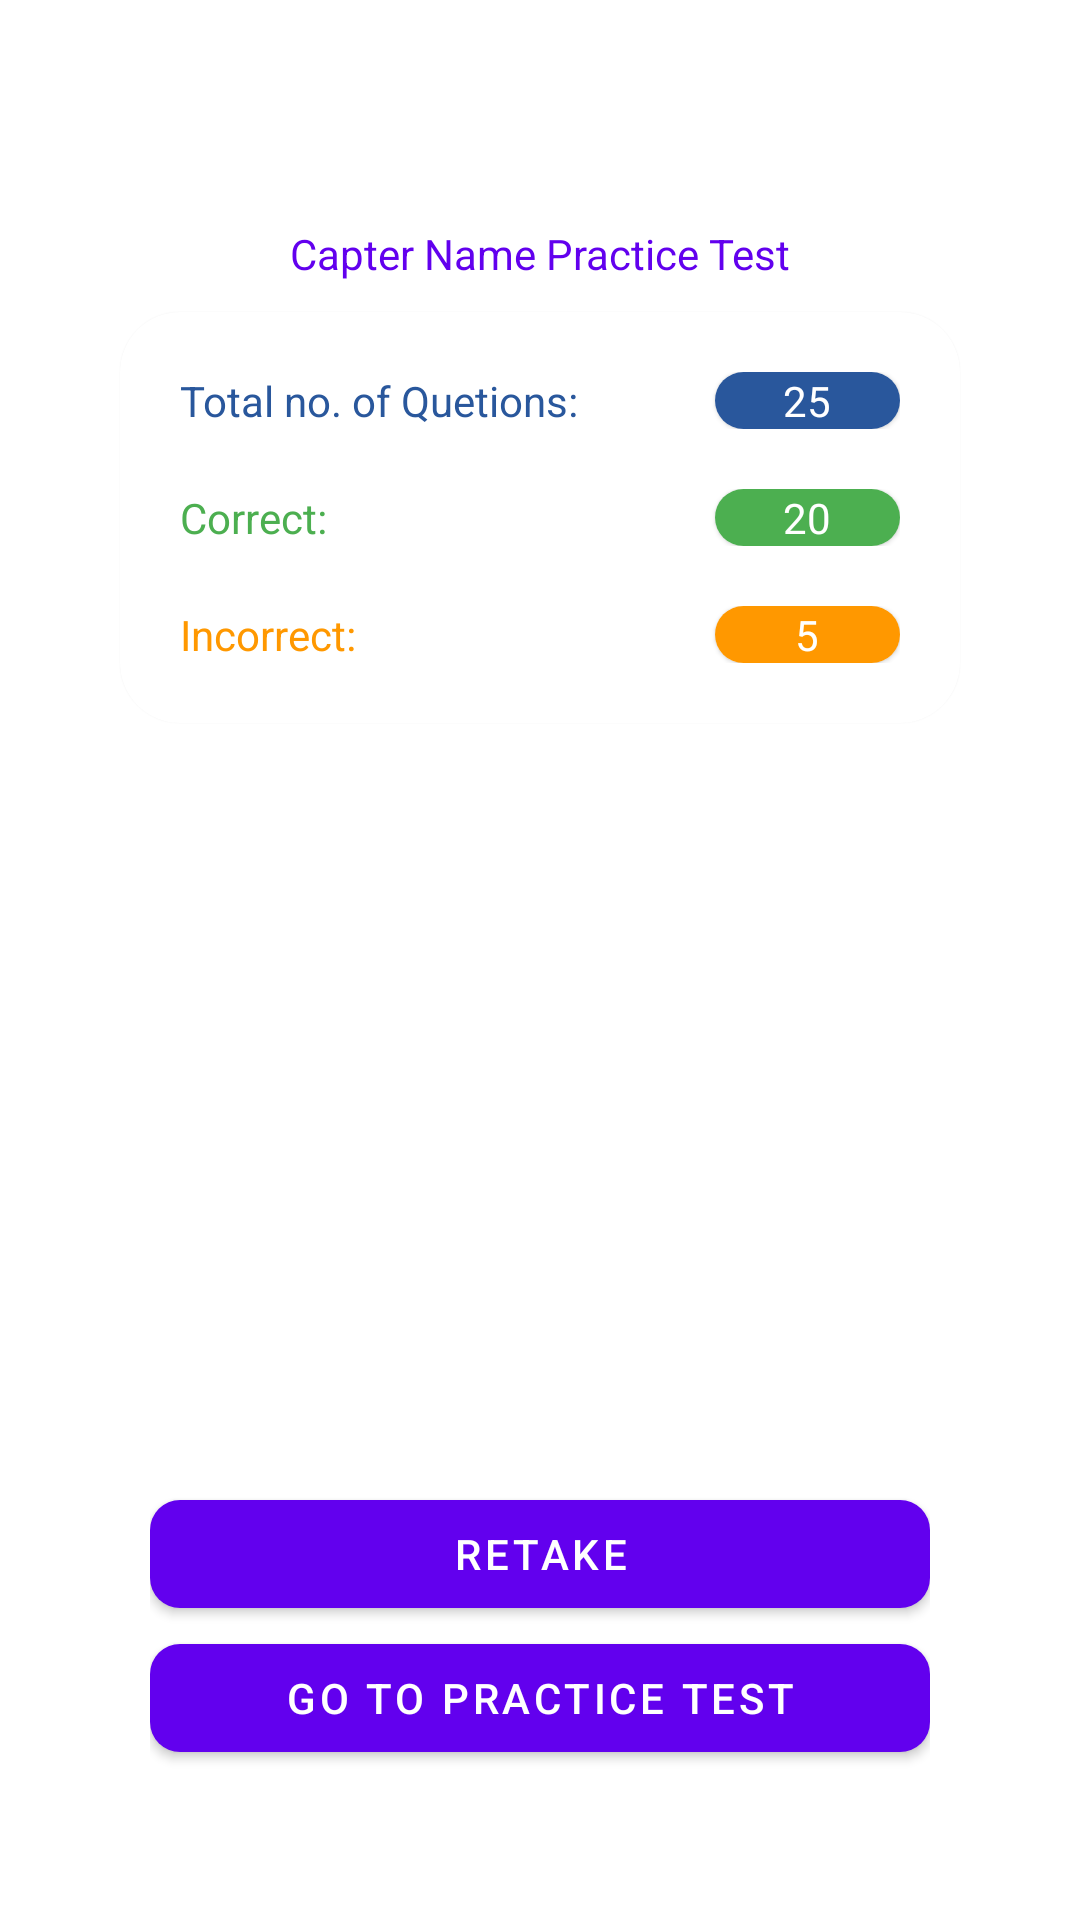

Android layout source for this screen:
<!-- AndroidManifest.xml: application theme AppTheme -->
<!-- res/layout/dashboard_layout.xml -->
<?xml version="1.0" encoding="utf-8"?>
<LinearLayout xmlns:android="http://schemas.android.com/apk/res/android"
    xmlns:app="http://schemas.android.com/apk/res-auto"
    android:layout_width="match_parent"
    android:layout_height="match_parent"
    xmlns:card_view="http://schemas.android.com/tools"
    android:orientation="vertical">

    <LinearLayout
        android:layout_width="match_parent"
        android:layout_height="wrap_content"
        android:layout_marginLeft="30dp"
        android:layout_marginTop="75dp"
        android:layout_marginRight="30dp"
        android:orientation="vertical">

        <TextView
            android:layout_width="match_parent"
            android:layout_height="wrap_content"
            android:gravity="center"
            android:text="Capter Name Practice Test"
            android:textColor="@color/colorPrimary" />

        <com.google.android.material.card.MaterialCardView
            android:layout_width="match_parent"
            android:layout_height="wrap_content"
            android:layout_margin="10dp"
            android:elevation="20dp"
            app:cardCornerRadius="20dp">

            <TableLayout
                android:layout_width="match_parent"
                android:layout_height="match_parent"
                android:layout_margin="20dp"
                android:orientation="vertical">

                <TableRow
                    android:layout_width="match_parent"
                    android:layout_height="wrap_content"
                    android:layout_marginBottom="20dp"
                    android:orientation="horizontal"
                    android:weightSum="2">

                    <TextView
                        android:layout_width="wrap_content"
                        android:layout_height="wrap_content"
                        android:layout_weight="1"
                        android:text="Total no. of Quetions:"
                        android:textColor="@color/blue" />

                    <com.google.android.material.card.MaterialCardView
                        android:layout_width="wrap_content"
                        android:layout_height="wrap_content"
                        android:layout_weight="1"
                        android:gravity="center"
                        app:cardCornerRadius="30dp">

                        <com.google.android.material.textview.MaterialTextView
                            android:layout_width="match_parent"
                            android:layout_height="match_parent"
                            android:background="@color/blue"
                            android:gravity="center"
                            android:text="25"
                            android:textColor="@color/white" />
                    </com.google.android.material.card.MaterialCardView>


                </TableRow>

                <TableRow
                    android:layout_width="match_parent"
                    android:layout_height="wrap_content"
                    android:layout_marginBottom="20dp"
                    android:orientation="horizontal"
                    android:weightSum="2">

                    <TextView
                        android:layout_width="wrap_content"
                        android:layout_height="wrap_content"
                        android:layout_weight="1"
                        android:text="Correct:"
                        android:textColor="@color/green" />

                    <com.google.android.material.card.MaterialCardView
                        android:layout_width="wrap_content"
                        android:layout_height="wrap_content"
                        android:layout_gravity="right"
                        android:layout_weight="1"
                        android:gravity="center"
                        app:cardCornerRadius="30dp">

                        <com.google.android.material.textview.MaterialTextView
                            android:layout_width="match_parent"
                            android:layout_height="match_parent"
                            android:background="@color/green"
                            android:gravity="center"
                            android:text="20"
                            android:textColor="@color/white" />
                    </com.google.android.material.card.MaterialCardView>

                </TableRow>

                <TableRow
                    android:layout_width="match_parent"
                    android:layout_height="wrap_content"
                    android:orientation="horizontal"
                    android:weightSum="2">

                    <TextView
                        android:layout_width="wrap_content"
                        android:layout_height="wrap_content"
                        android:layout_weight="1"
                        android:text="Incorrect:"
                        android:textColor="@color/orange" />

                    <com.google.android.material.card.MaterialCardView
                        android:layout_width="15dp"
                        android:layout_height="wrap_content"
                        android:layout_weight="1"
                        android:gravity="center"
                        app:cardCornerRadius="30dp">

                        <com.google.android.material.textview.MaterialTextView
                            android:layout_width="match_parent"
                            android:layout_height="match_parent"
                            android:background="@color/orange"
                            android:gravity="center"
                            android:text="5"
                            android:textColor="@color/white" />
                    </com.google.android.material.card.MaterialCardView>

                </TableRow>

            </TableLayout>


        </com.google.android.material.card.MaterialCardView>

    </LinearLayout>

    <LinearLayout
        android:layout_width="match_parent"
        android:layout_height="match_parent"
        android:layout_gravity="bottom"
        android:layout_margin="50dp"
        android:gravity="bottom"
        android:orientation="vertical">

        <com.google.android.material.button.MaterialButton
            android:id="@+id/retake"
            android:layout_width="match_parent"
            android:layout_height="wrap_content"
            android:elevation="20dp"
            android:text="Retake"
            app:cornerRadius="10dp" />

        <com.google.android.material.button.MaterialButton
            android:id="@+id/go_to_practice"
            android:layout_width="match_parent"
            android:layout_height="wrap_content"
            android:elevation="20dp"
            android:text="Go to Practice Test"
            app:cornerRadius="10dp" />

    </LinearLayout>


</LinearLayout>
<!-- resources referenced by this layout -->
<resources>
  <color name="blue">#29579C</color>
  <color name="colorPrimary">#6200EE</color>
  <color name="green">#4CAF50</color>
  <color name="orange">#FF9800</color>
  <color name="white">#FFFFFF</color>
  <style name="AppTheme" parent="Theme.MaterialComponents.Light">
          
          <item name="colorPrimary">@color/colorPrimary</item>
          <item name="colorPrimaryDark">@color/colorPrimaryDark</item>
          <item name="colorAccent">@color/colorAccent</item>
      </style>
  <color name="colorPrimaryDark">#3700B3</color>
  <color name="colorAccent">#03DAC5</color>
</resources>
